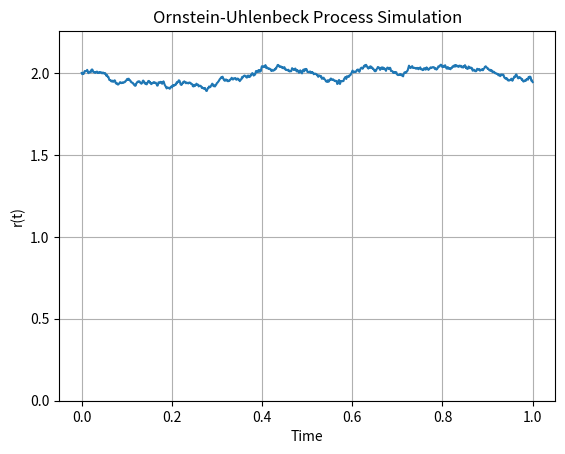

Here is the Python script that generated this plot:
import numpy as np
import matplotlib.pyplot as plt

# Based on equation 4.12 from Paul Wilmott on Quantitative Finance

# Mean-reverting models are used to model a random variable that 'isn't going anywhere'
# So is often used to model interest rates

# Parameters for the Ornstein-Uhlenbeck process
nu = 1.5  # Long-term mean level
sigma = 0.15  # Volatility parameter
gamma = 0.1  # Reversion Rate
r0 = 2  # Initial value of the process
T = 1  # Total time
N = 1000  # Number of time steps
dt = T/N  # Time step size

# Time vector
t = np.linspace(0, T, N)

# Initialize the process
r = np.zeros(N)
r[0] = r0

# Simulate the process
for i in range(1, N):
    # The mean-reversion term
    mean_reversion = gamma * (nu - r[i-1]) * dt
    # The randomness term
    randomness = sigma * np.sqrt(dt) * np.random.normal()
    # Update the process
    r[i] = r[i-1] + mean_reversion + randomness

# Plot the process
plt.plot(t, r)
plt.xlabel('Time')
plt.ylabel('r(t)')
plt.title('Ornstein-Uhlenbeck Process Simulation')
plt.grid(True)
plt.ylim(0, max(r) * 1.1)
plt.show()